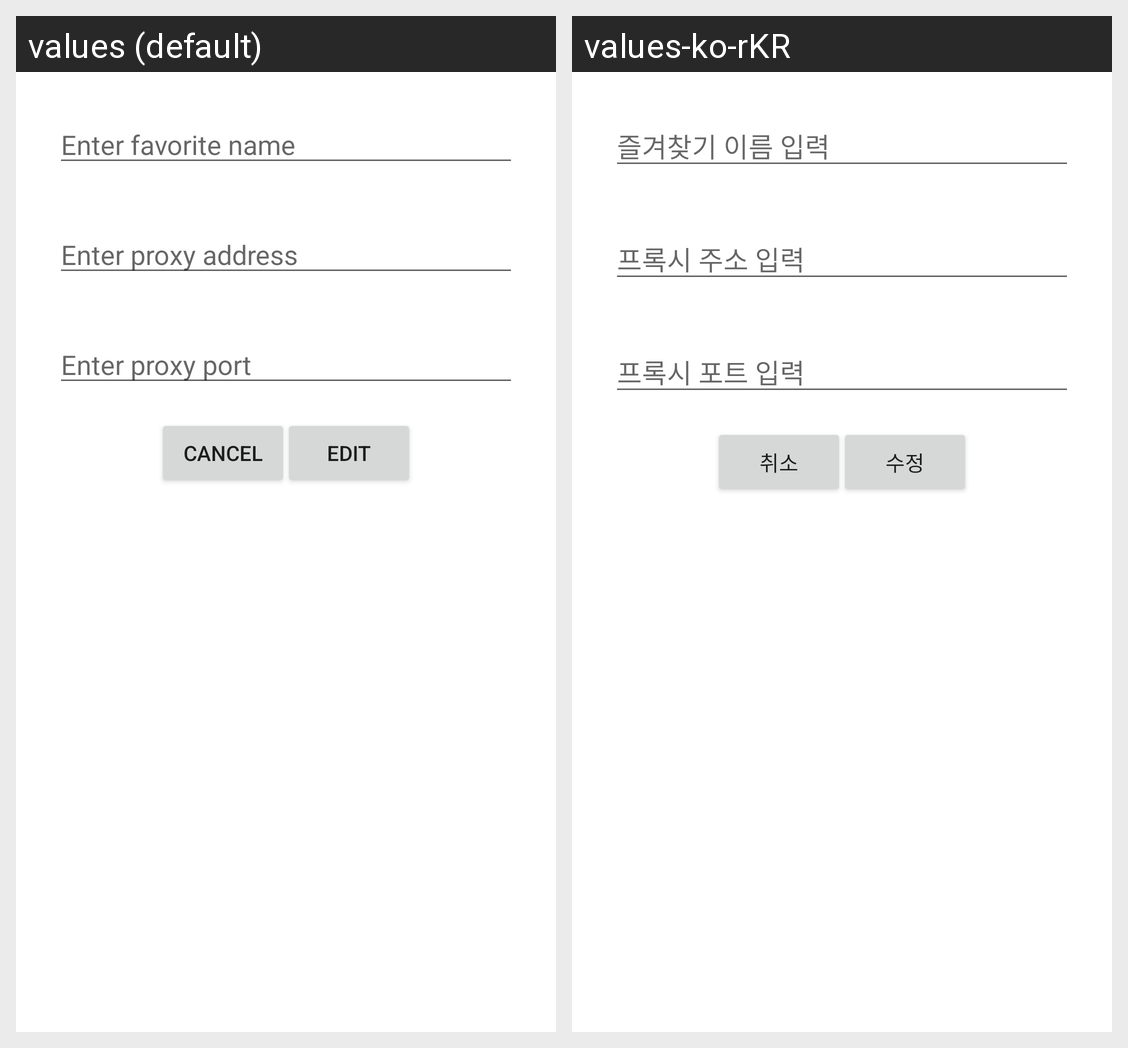

The same Android screen rendered under two of its app's locales, left to right. List the strings drawn on it with the default value and each locale's translation.
Android screen res/layout/dialog_editfavoritesproxy.xml rendered under 2 locales, left to right: values (default), values-ko-rKR. Device: Nexus 5 (rendered at 1080×1920; each locale shown at half size, 540×960, under a caption strip naming it); theme Theme.MaterialComponents.DayNight.
Strings drawn on this screen, with the default value and each locale's value (text and hints the layout hard-codes, and strings that could not be matched under every locale, appear in the picture but are not listed):

Edit_FavoriteProxy_Name
  values: Enter favorite name
  values-ko-rKR: 즐겨찾기 이름 입력

Edit_FavoriteProxy_Address
  values: Enter proxy address
  values-ko-rKR: 프록시 주소 입력

Edit_FavoriteProxy_Port
  values: Enter proxy port
  values-ko-rKR: 프록시 포트 입력

Global_Cancel
  values: Cancel
  values-ko-rKR: 취소

Edit_FavoriteProxy_OK
  values: Edit
  values-ko-rKR: 수정
